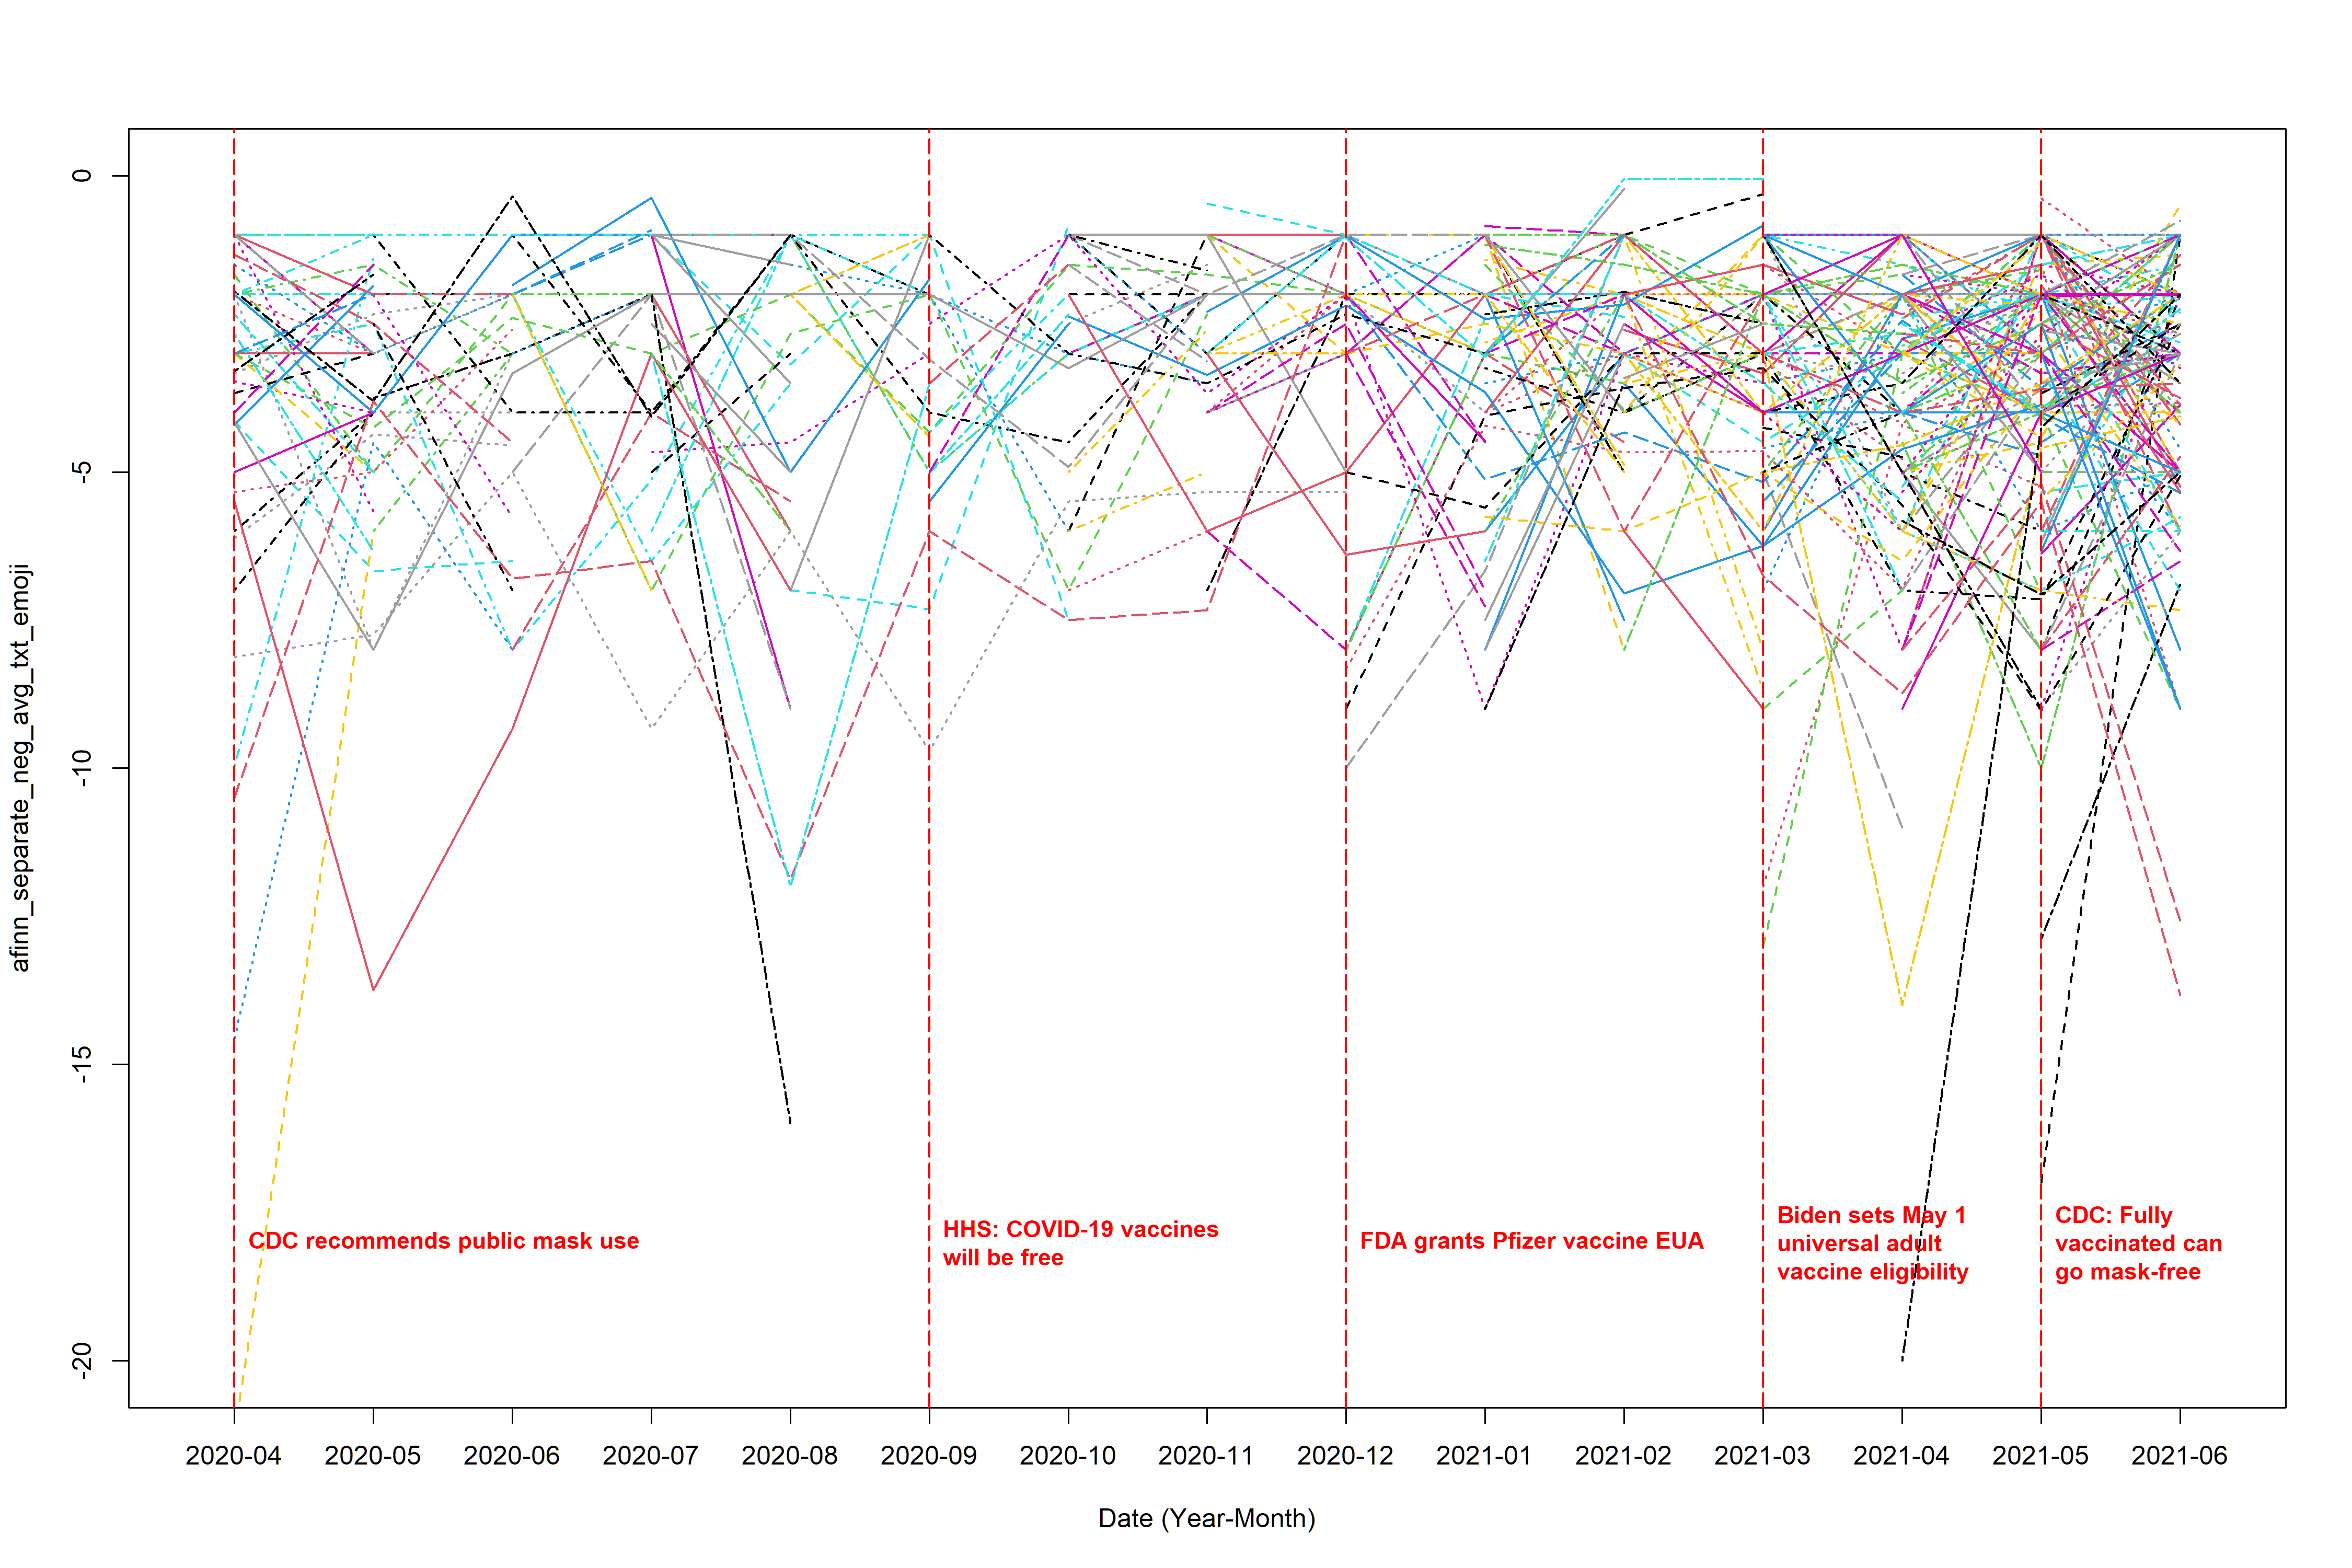

Source code (R):
library(dplyr)
library(tidytext)
library(tidyr)
library(ggplot2)
library(lubridate)
library(textdata)
library(stringr)
library(readr)
library(EmojiSentR)


# (0) load in the data ----------------------------------------------------

complete_data <- read_csv("text_data_new_emoji.csv")



# (1) extract sentiment score ---------------------------------------------

tidy_data <- complete_data %>% # I use author_id since it's a unique identification number which would not change like username
  select(Author_ID, text, date, emoji_sentiment) %>% 
  unnest_tokens(output = word, input = text)


diction <- get_sentiments("afinn")  # define which lexicon we use


sentiment_score <- tidy_data %>%
  inner_join(diction, relationship = "many-to-many") %>%
  select(Author_ID, date, value) %>% 
  group_by(Author_ID, date) %>% 
  summarise(
    original_score = sum(value)
  )


sum_na <- function(x) {  # define a function to help us extract the emoji sentiment score 
  if (all(is.na(x))) {
    return(NA_real_)
  } else {
    return(sum(x, na.rm = TRUE))
  }
}



emoji_month <- complete_data %>%  # extract the emoji sentiment for each month
  transmute(
    Author_ID,
    date = date,
    emoji_sentiment = as.numeric(emoji_sentiment)
  ) %>%
  group_by(Author_ID, date) %>%
  summarise(
    emoji_sentiment = sum_na(emoji_sentiment),
    .groups = "drop"
  )


sentiment_score <- sentiment_score %>%
  full_join(emoji_month, by = c("Author_ID", "date")) %>%
  mutate(
    score = if_else(
      is.na(original_score) & is.na(emoji_sentiment),
      NA_real_,
      coalesce(original_score, 0) + coalesce(emoji_sentiment, 0)
    )
  ) %>%
  # drop rows where both signals are NA
  filter(!(is.na(original_score) & is.na(emoji_sentiment))) %>%
  select(Author_ID, date, original_score, emoji_sentiment, score)


# coalesce(original_score, 0); if original_score is NA, then return 0, otherwise, return the value of original_score. Although this situation is misleading when using alone, but since we alreay exclude the sitaution of both are NA, so at least one of original or emoji_sentiment is non-NA, so the worst sitaution is one is 5 another is NA, then 5=5+0 is what we want



# (2) calculate the average -----------------------------------------------

sentiment_avg_neg <- sentiment_score %>% 
  filter(score < 0) %>% 
  mutate(month_floor = floor_date(date, unit = "month"),
         month = format(month_floor, "%Y-%m")) %>% 
  select(Author_ID, month, score) %>% 
  group_by(Author_ID, month) %>% 
  summarise(
    tweet_num = n(),                      # number of non-NA tweets
    sum_score = sum(score),               # sum of scores (all non-NA)
    score     = mean(score)               # mean of scores (all non-NA)
  ) %>% 
  ungroup()



test <- sentiment_score %>%  # since we also need to consider the weight cases, where the average is calculated by total sum of positive sentiment score/total number of post sent within a month (instead of total number of positive sentiment post)
  mutate(month_floor = floor_date(date, unit = "month")) %>%
  mutate(month = format(month_floor, "%Y-%m")) %>% 
  select(Author_ID, month, original_score) %>% 
  group_by(Author_ID, month) %>%  # combine each unique combination of Author_ID and month into one row, for each combination
  summarise(
    tweet_num_total = n(), # calculate the frequency of this unique combination appear
  ) %>% 
  ungroup()



sentiment_avg_neg <- sentiment_avg_neg %>% 
  left_join(test, by = c("Author_ID", "month")) %>% 
  mutate(score_new = sum_score/tweet_num_total)



# (3) load in the plot and data cleaning functions ------------------------

source("function.r")


# (4) plot ----------------------------------------------------------------

range(sentiment_avg_neg$score, na.rm = T)

range(sentiment_avg_neg$score_new, na.rm = T)


# the not weighted average plot (the denominator is the total number of positive post sent by the user within a month)
plot_interaction(input_data = sentiment_avg_neg, response_col = "score", 
                 file_name = "afinn_separate_neg_avg_txt_emoji", 
                 y_lower = -20, y_upper = 0, line_title_position = -18, 
                 ylab = "afinn_separate_neg_avg_txt_emoji")


# the weighted average plot (the denominator is the total number of post sent by the user within a month)
plot_interaction(input_data = sentiment_avg_neg, response_col = "score_new", 
                 file_name = "afinn_separate_neg_avg_txt_emoji_weighted", 
                 y_lower = -20, y_upper = 0, line_title_position = -18, 
                 ylab = "afinn_separate_neg_avg_txt_emoji_weighted")



# (5) Save the output data ------------------------------------------------

wide <- make_wide_t(complete_data = complete_data, 
                    sentiment_df = sentiment_avg_neg, 
                    score_col = "score")

wide_weighted <- make_wide_t(complete_data = complete_data, 
                             sentiment_df = sentiment_avg_neg, 
                             score_col = "score_new") 

write.csv(wide, "afinn_separate_neg_avg_txt_emoji.csv", row.names = F)
write.csv(wide_weighted, "afinn_separate_neg_avg_txt_emoji_weighted.csv", row.names = F)
